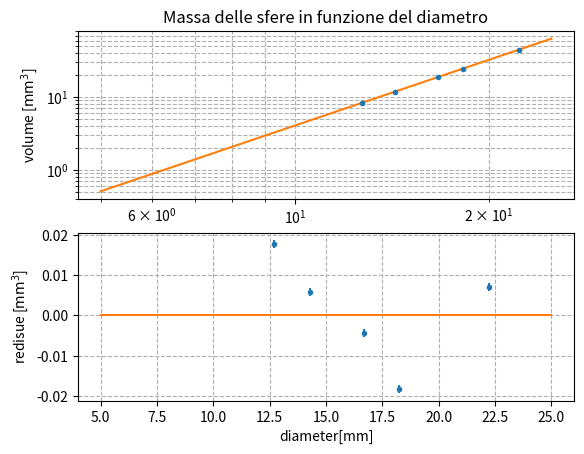
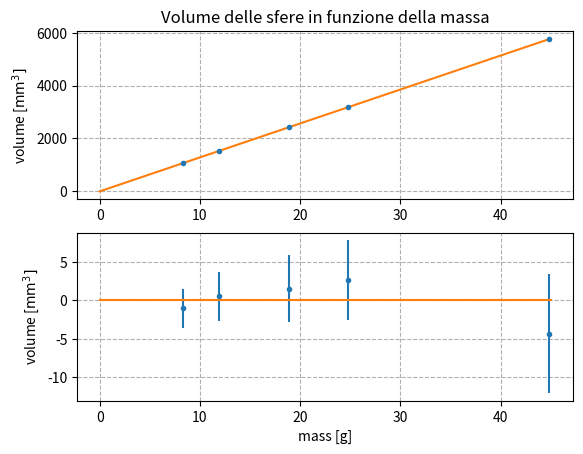
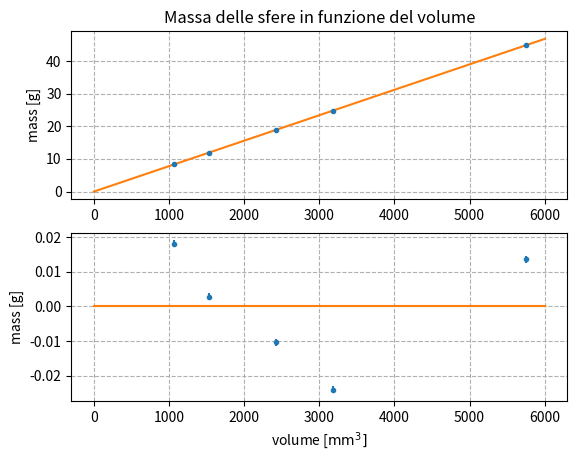

Write Python code to recreate these figures, in order.
import numpy as np
from matplotlib import pyplot as plt
from scipy.optimize import curve_fit

# models for the fit
def line(x, m, q):
    return m * x + q

def power_law(x, norm, index):
    return norm * (x**index)


# Values for the spheres
# mass
m = np.array([8.359, 11.894, 18.913, 24.768, 44.837])
sigma_m = np.full(m.shape, 0.001)
# diameter
d = np.array([12.70, 14.29, 16.68, 18.25, 22.23])
sigma_d = np.full(d.shape, 0.01)
# volume
V = 4.0 / 24.0 * np.pi * d**3.0
sigma_V = V * 3.0 * sigma_d / d

popt_sphere, pcov_sphere = curve_fit(power_law, d, m, sigma=sigma_m, absolute_sigma=True)
norm_hat, index_hat = popt_sphere
sigma_norm, sigma_index = np.sqrt(pcov_sphere.diagonal())

x = np.linspace(5, 25, 100)
residue_sphere = m - power_law(d, norm_hat, index_hat)

plt.figure("mass-diameter graph (spheres)")
plt.subplot(2,1,1)
plt.errorbar(d, m, sigma_m, sigma_d, fmt='.')
plt.xlabel("diameter [mm]")
plt.ylabel("volume [$\mathrm{mm}^3$]")
plt.xscale('log')
plt.yscale('log')
plt.grid(which='both', ls='dashed')
plt.title("Massa delle sfere in funzione del diametro")
plt.plot(x, power_law(x, norm_hat, index_hat))

plt.subplot(2,1,2)
plt.errorbar(d, residue_sphere, sigma_m, fmt='.')
plt.plot(x,np.zeros(100))
plt.grid(which='both', ls='dashed')
plt.xlabel('diameter[mm]')
plt.ylabel('redisue [$\mathrm{mm}^3$]')

plt.savefig("spheres.png")

print(f"index = {index_hat} | norm = {norm_hat} | sigma_index = {sigma_index} | sigma_norm = {sigma_norm}")


############################## Mass-Volume ##############################
popt_line, pcov_line = curve_fit(line, m, V, sigma=sigma_V, absolute_sigma=True)
rho_hat_inverse, q_hat_inverse = popt_line
sigma_rho_hat_inverse, sigma_q_hat_inverse = np.sqrt(pcov_line.diagonal())
x = np.linspace(0, 45, 100)


rho_hat = 10**6/rho_hat_inverse
sigma_rho = sigma_rho_hat_inverse/rho_hat_inverse**2 * 10**6

plt.figure("volume-mass graph (spheres)")
plt.subplot(2,1,1)
plt.errorbar(m,V, sigma_V, sigma_m, fmt=".")
plt.title("Volume delle sfere in funzione della massa")
plt.ylabel('volume [$\mathrm{mm}^3]$')
plt.grid(which='both', ls='dashed')
plt.plot(x, line(x, rho_hat_inverse, q_hat_inverse))

residue = V - line(m, rho_hat_inverse, q_hat_inverse)

plt.subplot(2,1,2)
plt.errorbar(m, residue, sigma_V, fmt='.')
plt.xlabel('mass [g]')
plt.ylabel('volume [$\mathrm{mm}^3]$')
plt.plot(x, np.zeros(100))
plt.grid(which='both', ls='dashed')

print(f"inverse: rho_hat = {rho_hat} | sigma_rho = {sigma_rho} | q_hat_inverse = {q_hat_inverse} | sigma_q_hat_inverse = {sigma_q_hat_inverse}")
plt.savefig("steel.png")
############################## Volume-Mass ##############################

popt_line, pcov_line = curve_fit(line, V, m, sigma=sigma_m, absolute_sigma=True)
rho_hat, q_hat= popt_line
sigma_rho_hat, sigma_q_hat= np.sqrt(pcov_line.diagonal())
x = np.linspace(0, 6000, 100)


plt.figure("mass-volume graph (spheres)")
plt.subplot(2,1,1)
plt.title("Massa delle sfere in funzione del volume")
plt.errorbar(V,m, sigma_m, sigma_V, fmt=".")
plt.ylabel('mass [g]')
plt.grid(which='both', ls='dashed')
plt.plot(x, line(x, rho_hat, q_hat))

residue = m - line(V, rho_hat, q_hat)

plt.subplot(2,1,2)
plt.errorbar(V, residue, sigma_m, fmt='.')
plt.ylabel('mass [g]')
plt.xlabel('volume [$\mathrm{mm}^3]$')
plt.plot(x, np.zeros(100))
plt.grid(which='both', ls='dashed')

print(f"direct: rho_hat = {10**6*rho_hat} | sigma_rho = {sigma_rho} | q = {q_hat} | sigma_q = {sigma_q_hat}")
plt.savefig("steel_direct.png")

